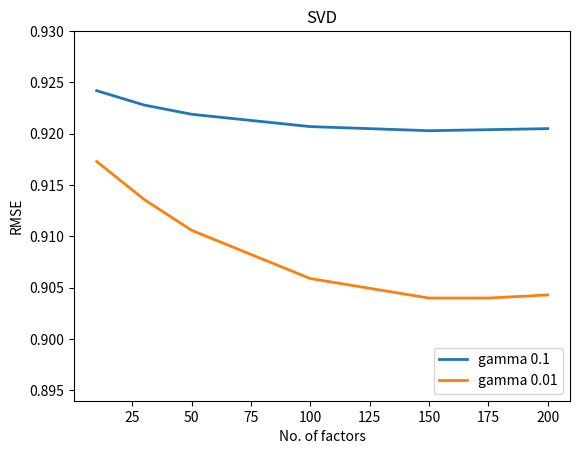

The script that saved this image:

import matplotlib.pyplot as plt
import numpy as np

plt.figure()
lw = 2
list=[]
lamda=[10,30,50,100,150,175,200]
one=[0.9242,0.9228,0.9219,0.9207,0.9203,0.9204,0.9205]
two=[0.9173,0.9136,0.9106,0.9059,0.904,0.904,0.9043]

g=[0.1,0.01]
list.append(one)
list.append(two)



#colors = ['aqua', 'darkorange', 'cornflowerblue','black', 'blue','green']
colors = ['darkorange','blue']
for i,col in zip(range(0,len(list)),colors):
    plt.plot(lamda,list[i],lw=lw,label='gamma {0}'
             ''.format(g[i]))

hist=np.arange(3)
plt.ylim([.894,.93])

plt.xlabel('No. of factors')
plt.ylabel('RMSE')
plt.title('SVD')
plt.legend(loc="lower right")
plt.show()


